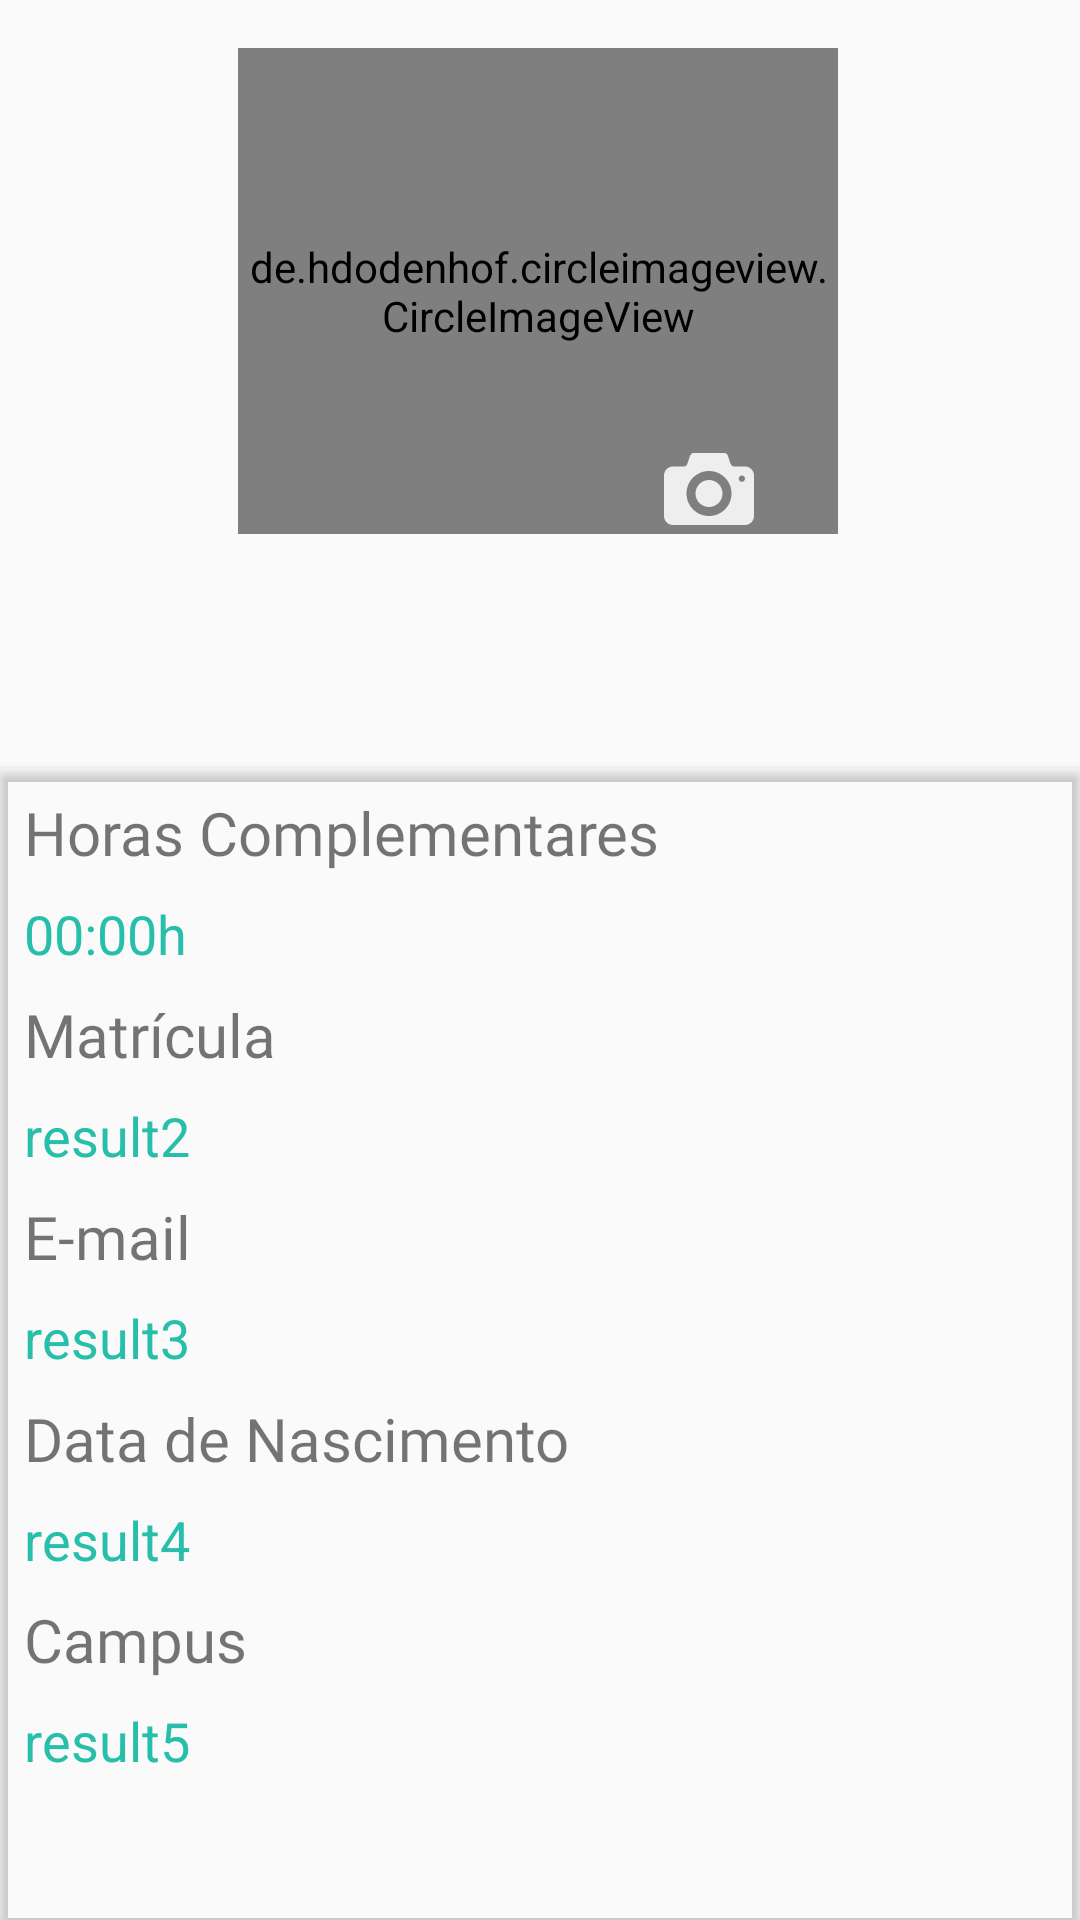

Write the Android layout XML for this screen, with the resource values it uses.
<!-- AndroidManifest.xml: application theme AppTheme -->
<!-- res/layout/activity_perfil2.xml -->
<?xml version="1.0" encoding="utf-8"?>
<android.support.constraint.ConstraintLayout xmlns:android="http://schemas.android.com/apk/res/android"
    xmlns:tools="http://schemas.android.com/tools"
    android:layout_width="match_parent"
    android:layout_height="match_parent"
    xmlns:app="http://schemas.android.com/apk/res-auto"
    android:background="@color/corBotaoCadastro">

    <de.hdodenhof.circleimageview.CircleImageView
        android:id="@+id/imagemPerfilTelaPerfil"
        android:layout_width="200dp"
        android:layout_height="162dp"
        android:layout_marginTop="16dp"
        android:layout_marginEnd="8dp"
        android:layout_marginRight="8dp"
        app:civ_border_color="#EEEEEE"
        app:civ_border_width="3dp"
        app:layout_constraintEnd_toEndOf="parent"
        app:layout_constraintHorizontal_bias="0.522"
        app:layout_constraintStart_toStartOf="parent"
        app:layout_constraintTop_toTopOf="parent" />

    <ImageView
        android:id="@+id/iconeCamera"
        android:layout_width="30dp"
        android:layout_height="30dp"
        android:layout_marginEnd="28dp"
        android:layout_marginRight="28dp"
        app:layout_constraintBottom_toBottomOf="@+id/imagemPerfilTelaPerfil"
        app:layout_constraintEnd_toEndOf="@+id/imagemPerfilTelaPerfil"
        app:srcCompat="@drawable/ic_camera" />

    <TextView
        android:id="@+id/txtNomePerfil"
        android:layout_width="331dp"
        android:layout_height="47dp"
        android:layout_marginStart="8dp"
        android:layout_marginLeft="8dp"
        android:layout_marginTop="8dp"
        android:layout_marginEnd="8dp"
        android:layout_marginRight="8dp"
        android:fontFamily="@font/roboto_bold"
        android:gravity="center"
        android:textColor="@color/white"
        android:textSize="30sp"
        app:layout_constraintEnd_toEndOf="parent"
        app:layout_constraintStart_toStartOf="parent"
        app:layout_constraintTop_toBottomOf="@+id/imagemPerfilTelaPerfil" />

    <android.support.v7.widget.CardView
        style="@style/CardView.Light"
        android:layout_width="match_parent"
        android:layout_height="0dp"
        app:cardBackgroundColor="@color/cardHorizontal"
        app:layout_constraintBottom_toBottomOf="parent"
        app:layout_constraintEnd_toEndOf="parent"
        app:layout_constraintStart_toStartOf="parent"
        app:layout_constraintTop_toTopOf="@+id/guideline3">

        <android.support.constraint.ConstraintLayout xmlns:app="http://schemas.android.com/apk/res-auto"
            android:layout_width="match_parent"
            android:layout_height="wrap_content">

            <TextView
                android:id="@+id/txtHorasComp"
                android:layout_width="wrap_content"
                android:layout_height="wrap_content"
                android:layout_marginStart="8dp"
                android:layout_marginLeft="8dp"
                android:layout_marginTop="8dp"
                android:fontFamily="@font/roboto_medium"
                android:text="Horas Complementares"
                android:textColor="@color/about_item_text_color"
                android:textSize="20sp"
                app:layout_constraintStart_toStartOf="parent"
                app:layout_constraintTop_toTopOf="parent" />

            <TextView
                android:id="@+id/resulHora"
                android:layout_width="wrap_content"
                android:layout_height="wrap_content"
                android:layout_marginTop="8dp"
                android:text="00:00h"
                android:textColor="@color/colorAccent"
                android:textSize="18sp"
                app:layout_constraintStart_toStartOf="@+id/txtHorasComp"
                app:layout_constraintTop_toBottomOf="@+id/txtHorasComp" />

            <TextView
                android:id="@+id/resultMatricula"
                android:layout_width="wrap_content"
                android:layout_height="wrap_content"
                android:layout_marginTop="8dp"
                android:text="result2"
                android:textColor="@color/colorAccent"
                android:textSize="18sp"
                app:layout_constraintStart_toStartOf="@+id/txtMatriculaPerfil"
                app:layout_constraintTop_toBottomOf="@+id/txtMatriculaPerfil" />

            <TextView
                android:id="@+id/resultEmail"
                android:layout_width="wrap_content"
                android:layout_height="wrap_content"
                android:layout_marginTop="8dp"
                android:text="result3"
                android:textColor="@color/colorAccent"
                android:textSize="18sp"
                app:layout_constraintStart_toStartOf="@+id/txtEmailPerfil"
                app:layout_constraintTop_toBottomOf="@+id/txtEmailPerfil" />

            <TextView
                android:id="@+id/resultData"
                android:layout_width="wrap_content"
                android:layout_height="24dp"
                android:layout_marginTop="8dp"
                android:text="result4"
                android:textColor="@color/colorAccent"
                android:textSize="18sp"
                app:layout_constraintStart_toStartOf="@+id/txtDataDeNascimentoPerfil"
                app:layout_constraintTop_toBottomOf="@+id/txtDataDeNascimentoPerfil" />

            <TextView
                android:id="@+id/resultCampus"
                android:layout_width="wrap_content"
                android:layout_height="wrap_content"
                android:layout_marginTop="8dp"
                android:text="result5"
                android:textColor="@color/colorAccent"
                android:textSize="18sp"
                app:layout_constraintStart_toStartOf="@+id/txtCampusPerfil"
                app:layout_constraintTop_toBottomOf="@+id/txtCampusPerfil" />

            <TextView
                android:id="@+id/txtMatriculaPerfil"
                android:layout_width="wrap_content"
                android:layout_height="wrap_content"
                android:layout_marginStart="8dp"
                android:layout_marginTop="8dp"
                android:fontFamily="@font/roboto_medium"
                android:text="Matrícula"
                android:textColor="@color/about_item_text_color"
                android:textSize="20sp"
                app:layout_constraintStart_toStartOf="parent"
                app:layout_constraintTop_toBottomOf="@+id/resulHora" />

            <TextView
                android:id="@+id/txtEmailPerfil"
                android:layout_width="wrap_content"
                android:layout_height="wrap_content"
                android:layout_marginStart="8dp"
                android:layout_marginTop="8dp"
                android:fontFamily="@font/roboto_medium"
                android:text="E-mail"
                android:textColor="@color/about_item_text_color"
                android:textSize="20sp"
                app:layout_constraintStart_toStartOf="parent"
                app:layout_constraintTop_toBottomOf="@+id/resultMatricula" />

            <TextView
                android:id="@+id/txtDataDeNascimentoPerfil"
                android:layout_width="wrap_content"
                android:layout_height="0dp"
                android:layout_marginStart="8dp"
                android:layout_marginTop="8dp"
                android:fontFamily="@font/roboto_medium"
                android:text="Data de Nascimento"
                android:textColor="@color/about_item_text_color"
                android:textSize="20sp"
                app:layout_constraintStart_toStartOf="parent"
                app:layout_constraintTop_toBottomOf="@+id/resultEmail" />

            <TextView
                android:id="@+id/txtCampusPerfil"
                android:layout_width="wrap_content"
                android:layout_height="wrap_content"
                android:layout_marginStart="8dp"
                android:layout_marginTop="8dp"
                android:fontFamily="@font/roboto_medium"
                android:text="Campus"
                android:textColor="@color/about_item_text_color"
                android:textSize="20sp"
                app:layout_constraintStart_toStartOf="parent"
                app:layout_constraintTop_toBottomOf="@+id/resultData" />

        </android.support.constraint.ConstraintLayout>

    </android.support.v7.widget.CardView>


    <android.support.constraint.Guideline
        android:id="@+id/guideline3"
        android:layout_width="wrap_content"
        android:layout_height="wrap_content"
        android:orientation="horizontal"
        app:layout_constraintGuide_percent="0.4" />



    <TextView
        android:id="@+id/curso"
        android:layout_width="wrap_content"
        android:layout_height="wrap_content"
        android:layout_marginTop="8dp"
        android:textColor="@color/white"
        android:fontFamily="@font/roboto_medium"
        android:gravity="center"
        android:textSize="16sp"
        app:layout_constraintEnd_toEndOf="@+id/txtNomePerfil"
        app:layout_constraintStart_toStartOf="@+id/txtNomePerfil"
        app:layout_constraintTop_toBottomOf="@+id/txtNomePerfil" />


</android.support.constraint.ConstraintLayout>
<!-- resources referenced by this layout -->
<resources>
  <color name="colorAccent">#27beaa</color>
  <!-- drawable ic_camera (drawable) -->
  <vector android:height="24dp" android:viewportHeight="100"
      android:viewportWidth="100" android:width="24dp" xmlns:android="http://schemas.android.com/apk/res/android">
      <path android:fillColor="#EEEEEE" android:pathData="M50,40c-8.285,0 -15,6.718 -15,15c0,8.285 6.715,15 15,15c8.283,0 15,-6.715 15,-15C65,46.718 58.283,40 50,40zM90,25H78c-1.65,0 -3.428,-1.28 -3.949,-2.846l-3.102,-9.309C70.426,11.28 68.65,10 67,10H33c-1.65,0 -3.428,1.28 -3.949,2.846l-3.102,9.309C25.426,23.72 23.65,25 22,25H10C4.5,25 0,29.5 0,35v45c0,5.5 4.5,10 10,10h80c5.5,0 10,-4.5 10,-10V35C100,29.5 95.5,25 90,25zM50,80c-13.807,0 -25,-11.193 -25,-25c0,-13.806 11.193,-25 25,-25c13.805,0 25,11.194 25,25C75,68.807 63.805,80 50,80zM86.5,41.993c-1.932,0 -3.5,-1.566 -3.5,-3.5c0,-1.932 1.568,-3.5 3.5,-3.5c1.934,0 3.5,1.568 3.5,3.5C90,40.427 88.433,41.993 86.5,41.993z"/>
  </vector>
  <style name="AppTheme" parent="Theme.AppCompat.Light.NoActionBar">
          
          <item name="colorPrimary">@color/colorPrimary</item>
          <item name="colorPrimaryDark">#1a9e8c</item>
          <item name="colorAccent">@color/colorAccent</item>
      </style>
  <color name="colorPrimary">#008577</color>
  <!-- not gathered from this repository: default colours our renderer supplied (Android Studio template values) -->
  <color name="white">#FFFFFFFF</color>
</resources>
